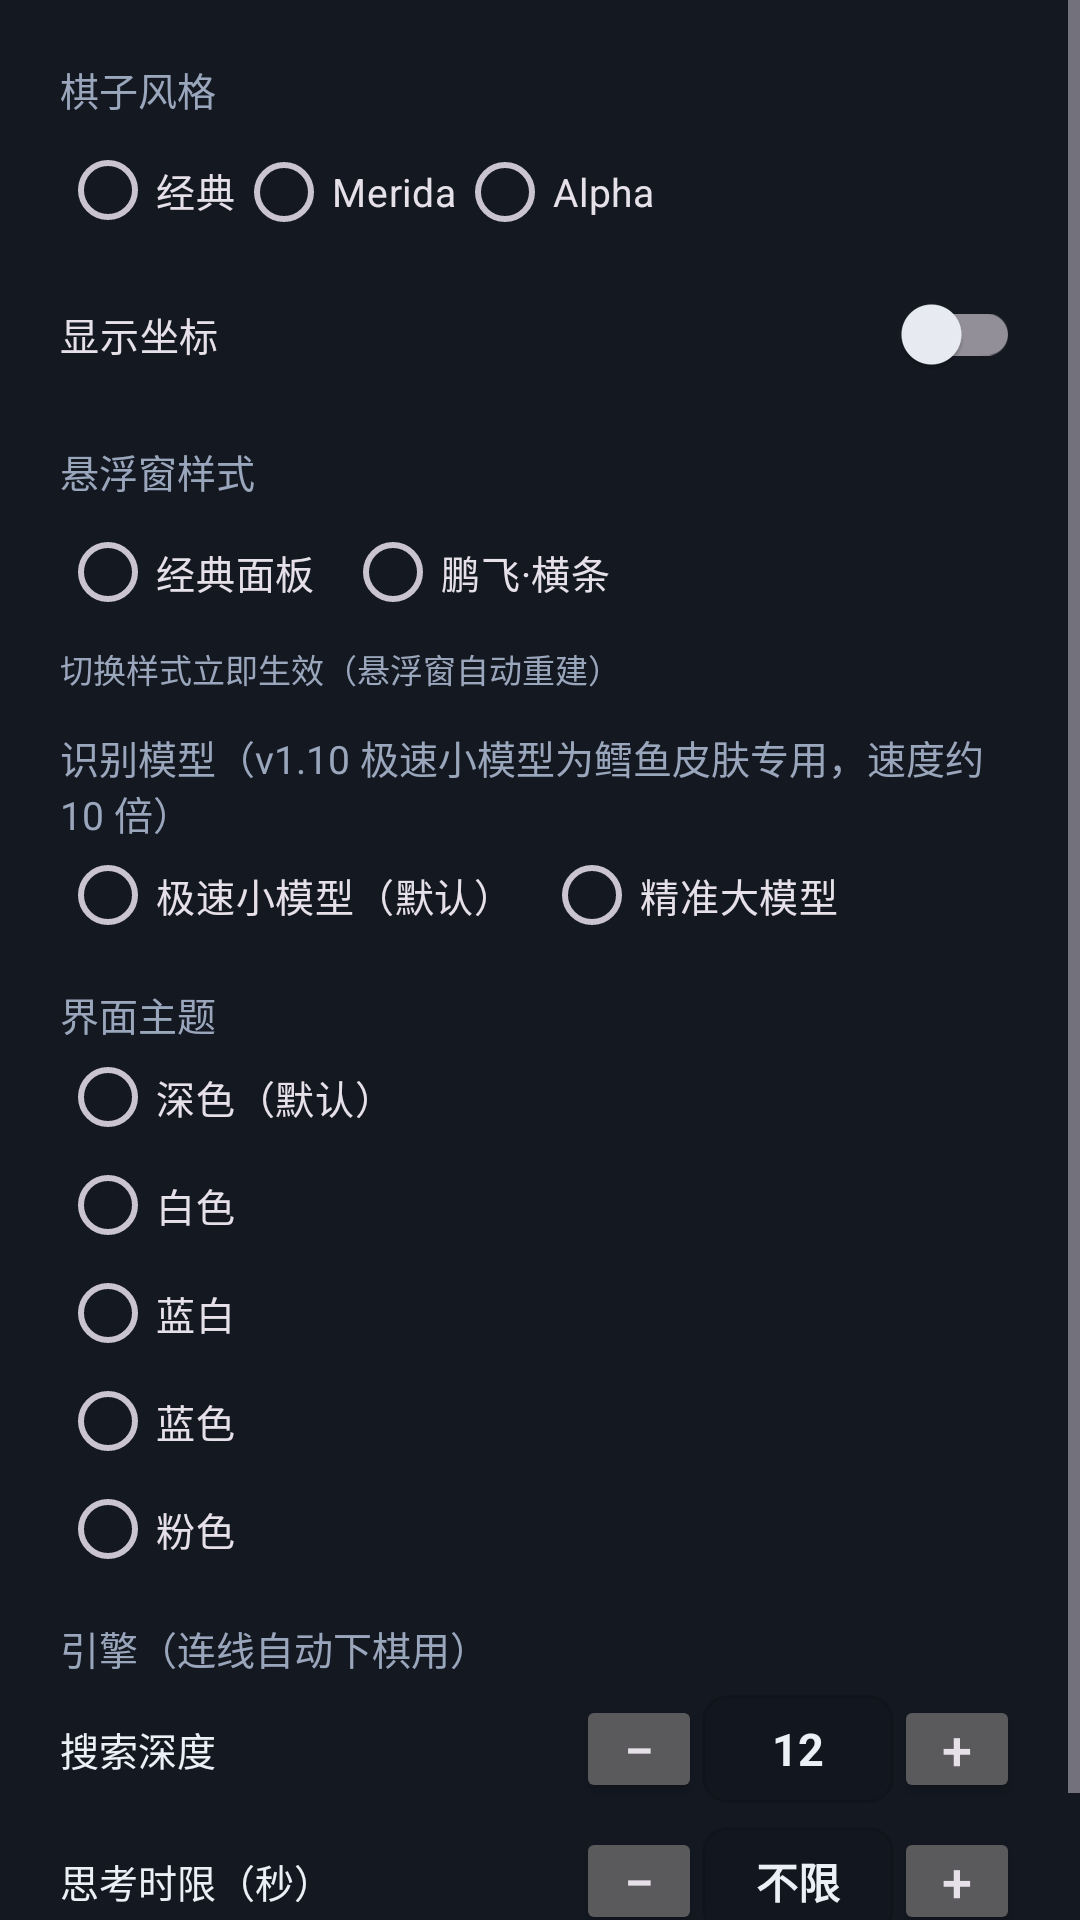

This screen was rendered from an Android layout file. Write that file and the resources it references.
<!-- AndroidManifest.xml: application theme Theme.AutoChess -->
<!-- res/layout/dialog_settings.xml -->
<?xml version="1.0" encoding="utf-8"?>
<ScrollView xmlns:android="http://schemas.android.com/apk/res/android"
    android:layout_width="match_parent"
    android:layout_height="wrap_content">

<LinearLayout
    android:layout_width="match_parent"
    android:layout_height="wrap_content"
    android:orientation="vertical"
    android:padding="20dp">

    <TextView
        android:layout_width="wrap_content"
        android:layout_height="wrap_content"
        android:text="棋子风格"
        android:textColor="@color/text_secondary"
        android:textSize="13sp" />

    <RadioGroup
        android:id="@+id/rgPieceSet"
        android:layout_width="match_parent"
        android:layout_height="wrap_content"
        android:orientation="horizontal">

        <RadioButton
            android:id="@+id/rbSetCb"
            android:layout_width="wrap_content"
            android:layout_height="wrap_content"
            android:text="经典"
            android:textSize="13sp" />

        <RadioButton
            android:id="@+id/rbSetMerida"
            android:layout_width="wrap_content"
            android:layout_height="wrap_content"
            android:text="Merida"
            android:textSize="13sp" />

        <RadioButton
            android:id="@+id/rbSetAlpha"
            android:layout_width="wrap_content"
            android:layout_height="wrap_content"
            android:text="Alpha"
            android:textSize="13sp" />
    </RadioGroup>

    <com.google.android.material.switchmaterial.SwitchMaterial
        android:id="@+id/swCoords"
        android:layout_width="match_parent"
        android:layout_height="wrap_content"
        android:text="显示坐标"
        android:textSize="13sp" />

    
    <TextView
        android:layout_width="wrap_content"
        android:layout_height="wrap_content"
        android:layout_marginTop="12dp"
        android:text="悬浮窗样式"
        android:textColor="@color/text_secondary"
        android:textSize="13sp" />

    <RadioGroup
        android:id="@+id/rgFloatStyle"
        android:layout_width="match_parent"
        android:layout_height="wrap_content"
        android:orientation="horizontal">

        <RadioButton
            android:id="@+id/rbStyleClassic"
            android:layout_width="wrap_content"
            android:layout_height="wrap_content"
            android:text="经典面板"
            android:textSize="13sp" />

        <RadioButton
            android:id="@+id/rbStylePengfei"
            android:layout_width="wrap_content"
            android:layout_height="wrap_content"
            android:layout_marginStart="10dp"
            android:text="鹏飞·横条"
            android:textSize="13sp" />
    </RadioGroup>

    <TextView
        android:layout_width="wrap_content"
        android:layout_height="wrap_content"
        android:text="切换样式立即生效（悬浮窗自动重建）"
        android:textColor="@color/text_secondary"
        android:textSize="11sp" />

    
    <TextView
        android:layout_width="wrap_content"
        android:layout_height="wrap_content"
        android:layout_marginTop="12dp"
        android:text="识别模型（v1.10 极速小模型为鳕鱼皮肤专用，速度约 10 倍）"
        android:textColor="@color/text_secondary"
        android:textSize="13sp" />

    <RadioGroup
        android:id="@+id/rgModel"
        android:layout_width="match_parent"
        android:layout_height="wrap_content"
        android:orientation="horizontal">

        <RadioButton
            android:id="@+id/rbModelTiny"
            android:layout_width="wrap_content"
            android:layout_height="36dp"
            android:text="极速小模型（默认）"
            android:textSize="13sp" />

        <RadioButton
            android:id="@+id/rbModelYolo"
            android:layout_width="wrap_content"
            android:layout_height="36dp"
            android:layout_marginStart="10dp"
            android:text="精准大模型"
            android:textSize="13sp" />
    </RadioGroup>

    <TextView
        android:layout_width="wrap_content"
        android:layout_height="wrap_content"
        android:layout_marginTop="12dp"
        android:text="界面主题"
        android:textColor="@color/text_secondary"
        android:textSize="13sp" />

    <RadioGroup
        android:id="@+id/rgTheme"
        android:layout_width="match_parent"
        android:layout_height="wrap_content"
        android:orientation="vertical">

        <RadioButton
            android:id="@+id/rbThemeDefault"
            android:layout_width="wrap_content"
            android:layout_height="36dp"
            android:text="深色（默认）"
            android:textSize="13sp" />

        <RadioButton
            android:id="@+id/rbThemeWhite"
            android:layout_width="wrap_content"
            android:layout_height="36dp"
            android:text="白色"
            android:textSize="13sp" />

        <RadioButton
            android:id="@+id/rbThemeBlueWhite"
            android:layout_width="wrap_content"
            android:layout_height="36dp"
            android:text="蓝白"
            android:textSize="13sp" />

        <RadioButton
            android:id="@+id/rbThemeBlue"
            android:layout_width="wrap_content"
            android:layout_height="36dp"
            android:text="蓝色"
            android:textSize="13sp" />

        <RadioButton
            android:id="@+id/rbThemePink"
            android:layout_width="wrap_content"
            android:layout_height="36dp"
            android:text="粉色"
            android:textSize="13sp" />
    </RadioGroup>

    
    <TextView
        android:layout_width="wrap_content"
        android:layout_height="wrap_content"
        android:layout_marginTop="12dp"
        android:text="引擎（连线自动下棋用）"
        android:textColor="@color/text_secondary"
        android:textSize="13sp" />

    
    <LinearLayout
        android:layout_width="match_parent"
        android:layout_height="wrap_content"
        android:layout_marginTop="6dp"
        android:orientation="horizontal"
        android:gravity="center_vertical">

        <TextView
            android:layout_width="0dp"
            android:layout_height="wrap_content"
            android:layout_weight="1"
            android:text="搜索深度"
            android:textColor="@color/text_primary"
            android:textSize="13sp" />

        <Button
            android:id="@+id/btnDepthMinus"
            android:layout_width="42dp"
            android:layout_height="36dp"
            android:text="−"
            android:textSize="18sp"
            android:minWidth="0dp"
            android:minHeight="0dp"
            android:padding="0dp" />

        <TextView
            android:id="@+id/tvDepthValue"
            android:layout_width="64dp"
            android:layout_height="36dp"
            android:gravity="center"
            android:background="@drawable/bg_step_value"
            android:text="12"
            android:textColor="@color/text_primary"
            android:textSize="15sp"
            android:textStyle="bold" />

        <Button
            android:id="@+id/btnDepthPlus"
            android:layout_width="42dp"
            android:layout_height="36dp"
            android:text="+"
            android:textSize="18sp"
            android:minWidth="0dp"
            android:minHeight="0dp"
            android:padding="0dp" />
    </LinearLayout>

    
    <LinearLayout
        android:layout_width="match_parent"
        android:layout_height="wrap_content"
        android:layout_marginTop="8dp"
        android:orientation="horizontal"
        android:gravity="center_vertical">

        <TextView
            android:layout_width="0dp"
            android:layout_height="wrap_content"
            android:layout_weight="1"
            android:text="思考时限（秒）"
            android:textColor="@color/text_primary"
            android:textSize="13sp" />

        <Button
            android:id="@+id/btnTimeMinus"
            android:layout_width="42dp"
            android:layout_height="36dp"
            android:text="−"
            android:textSize="18sp"
            android:minWidth="0dp"
            android:minHeight="0dp"
            android:padding="0dp" />

        <TextView
            android:id="@+id/tvTimeValue"
            android:layout_width="64dp"
            android:layout_height="36dp"
            android:gravity="center"
            android:background="@drawable/bg_step_value"
            android:text="不限"
            android:textColor="@color/text_primary"
            android:textSize="14sp"
            android:textStyle="bold" />

        <Button
            android:id="@+id/btnTimePlus"
            android:layout_width="42dp"
            android:layout_height="36dp"
            android:text="+"
            android:textSize="18sp"
            android:minWidth="0dp"
            android:minHeight="0dp"
            android:padding="0dp" />
    </LinearLayout>

    <TextView
        android:layout_width="wrap_content"
        android:layout_height="wrap_content"
        android:layout_marginTop="4dp"
        android:text="点中间数字可直接输入（时间支持 0.1 秒精度，0=不限）"
        android:textColor="@color/text_secondary"
        android:textSize="11sp" />
</LinearLayout>
</ScrollView>
<!-- resources referenced by this layout -->
<resources>
  <color name="text_primary">#ECEFF6</color>
  <color name="text_secondary">#9AA6BC</color>
  <!-- drawable bg_step_value (drawable) -->
  <?xml version="1.0" encoding="utf-8"?>
  <shape xmlns:android="http://schemas.android.com/apk/res/android"
      android:shape="rectangle">
      <solid android:color="#14000000" />
      <corners android:radius="8dp" />
      <stroke
          android:width="1dp"
          android:color="#1F000000" />
  </shape>
  <style name="Theme.AutoChess" parent="Theme.Material3.Dark.NoActionBar">
          <item name="colorPrimary">@color/accent</item>
          <item name="colorOnPrimary">#FFFFFF</item>
          <item name="colorSurface">@color/bg_panel</item>
          <item name="colorOnSurface">@color/text_primary</item>
          <item name="android:windowBackground">@color/bg_dark</item>
          <item name="android:statusBarColor">@color/bg_dark</item>
          <item name="android:navigationBarColor">@color/bg_dark</item>
      </style>
  <color name="accent">#4F8CFF</color>
  <color name="bg_panel">#1D2330</color>
  <color name="bg_dark">#141821</color>
</resources>
